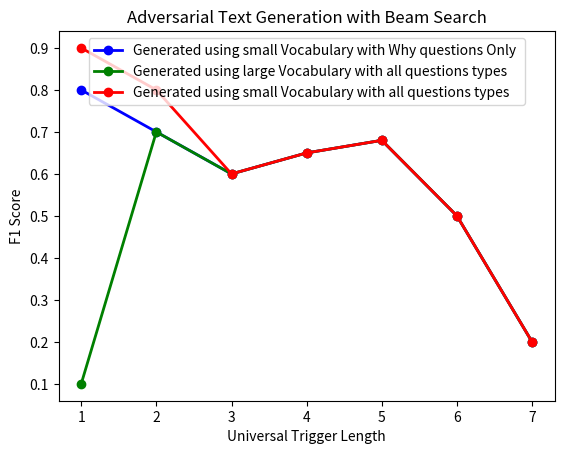

Generate this figure with matplotlib:
from matplotlib import pyplot as plt


#@param a list_results contains a list of lenght two tuples 
# outer_tuple[0]  is a string describing the parameters used to generate the adversarial text
# outer_tuple[1] is a list of tuples, with inner_tuple[0] as the adv text string, and inner_tuple[1] as the f1 score 
# ex: 
def plot_results(results):
    color_list = ["b","g","r","c","m","k"]
    for i, outer_tuple in enumerate(results):
        description_text_generation_method =outer_tuple[0]
        # inner_tuple = outer_tuple[1]
        # f1_scores = [inner_tuple[i] for i in range(len(inner_tuple))]
        f1_scores = outer_tuple[1]
        length_adv_texts =  list(range(1, len(f1_scores)+1))
        plt.plot(length_adv_texts, f1_scores, 'go-', 
                label = description_text_generation_method,
                color = color_list[i],
                linewidth=2)
    # plt.show()
    # line_1=plt.plot(x1, y1, x2, y2,label="small dataset with evalDataset only why? questions param description 1")
    # plt.show()
    # line1, = plt.plot([1, 2, 3], label="large dataset with ")
    # line2, = plt.plot([3, 2, 1], label="line2")
    leg = plt.legend(loc='upper center')
    plt.title('Adversarial Text Generation with Beam Search')
    plt.xlabel("Universal Trigger Length")
    plt.ylabel("F1 Score")
    plt.show()
# plt.plot(1,0,2,4)
# plt.plot([1, 2, 3], [4, 2, 1], 'go-', label='line 1', linewidth=2)
# plt.plot([1, 2, 3], [1, 4, 9], 'rs', label='line 2')
# #                 length_adv_texts[1],f1_scores[1],
# # plt.set_title('line plot with data points')
# plt.show()
plot_result_param = [("Generated using small Vocabulary with Why questions Only ",  [.8,.7,.6,.65,.68,.5,.2]),
                     ("Generated using large Vocabulary with all questions types",       [.1,.7,.6,.65,.68,.5,.2]),
                     ("Generated using small Vocabulary with all questions types",  [.9,.8,.6,.65,.68,.5,.2])
                    ]

plot_results(plot_result_param)



# # # get lists of ranges to calculate f1_score on to avoid nasty indexing bug
# # ranges_of_eval_dataset = [list(range(50*i,50*i+50)) for i in range(100)]
# # text_with_score = []
# # all_adv_texts = ["Why", "Why Because"]

# # # loop through text
# # for adv_text in all_adv_texts:
# #     scores_without_error = 0
# #     f1_score_sum = 0
# #     # loop through ranges of eval_dataset subsets to calculate f1_score estimate
# #     for range in ranges_of_eval_dataset:
# #         eval_dataset = eval_dataset.select(range)

# #         # calculate f1_score on eval_dataset subset
# #         try:
# [redacted]
# #             f1_score_sum.append(result)
# #             scores_without_error+=1
# #         except Exception as e1:
# #             # if error occurs, ignore the range and continue calculations on next range
# #             continue
# #         # stop loop for adv_text once we have calculated f1_score on 1000 examples
# #         if scores_without_error==20:
# #             avg_f1_score = f1_score_sum/scores_without_error
# #             text_with_score.append((adv_text, avg_f1_score))
# #             break
